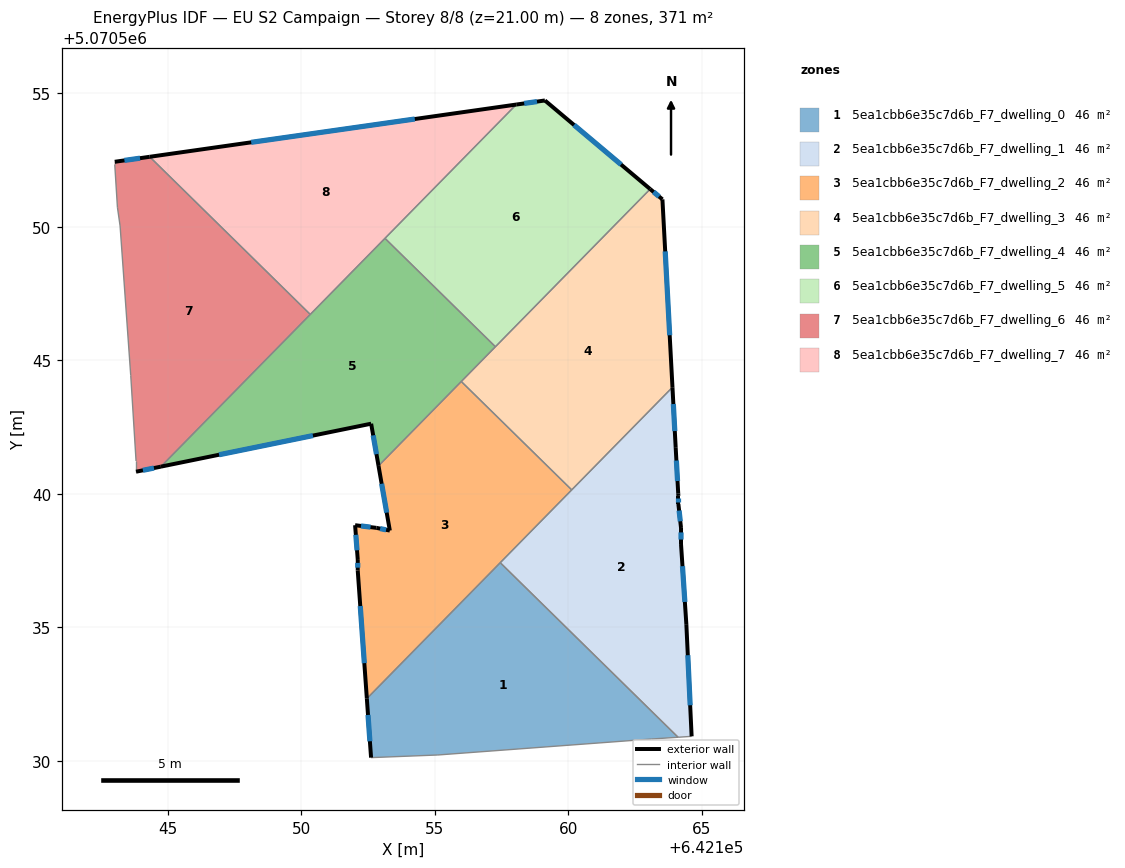
=== STOREY PLAN SPEC (per zone: floor XY polygon, exterior-wall plan segments, windows/doors) ===
zone 1: 5ea1cbb6e35c7d6b_F7_dwelling_0  (46.4 m²)
  floor: (642164.11, 5070530.88) (642157.45, 5070537.42) (642152.45, 5070532.33) (642152.61, 5070530.12) (642155.11, 5070530.22) (642163.12, 5070530.82)
  exterior wall: (642152.61, 5070530.12) – (642152.45, 5070532.33)  [2.2 m]
    window: (642152.56, 5070530.73) – (642152.49, 5070531.72)  [1.3 m²]
  interior walls: 5
zone 2: 5ea1cbb6e35c7d6b_F7_dwelling_1  (46.4 m²)
  floor: (642164.62, 5070530.92) (642164.42, 5070535.12) (642164.22, 5070538.12) (642164.22, 5070538.72) (642164.12, 5070539.62) (642164.12, 5070539.92) (642164.11, 5070540.00) (642164.02, 5070541.72) (642163.90, 5070543.99) (642157.45, 5070537.42) (642164.11, 5070530.88)
  exterior wall: (642164.02, 5070541.72) – (642164.11, 5070540.00)  [1.7 m]
    window: (642164.05, 5070541.25) – (642164.09, 5070540.48)  [1.0 m²]
  exterior wall: (642164.11, 5070540.00) – (642164.12, 5070539.92)  [0.1 m]
  exterior wall: (642164.12, 5070539.92) – (642164.12, 5070539.62)  [0.3 m]
    window: (642164.12, 5070539.84) – (642164.12, 5070539.71)  [0.2 m²]
  exterior wall: (642164.12, 5070539.62) – (642164.22, 5070538.72)  [0.9 m]
    window: (642164.15, 5070539.37) – (642164.19, 5070538.97)  [0.5 m²]
  exterior wall: (642164.22, 5070538.72) – (642164.22, 5070538.12)  [0.6 m]
    window: (642164.22, 5070538.55) – (642164.22, 5070538.29)  [0.4 m²]
  exterior wall: (642164.22, 5070538.12) – (642164.42, 5070535.12)  [3.0 m]
    window: (642164.27, 5070537.29) – (642164.36, 5070535.95)  [1.8 m²]
  exterior wall: (642164.42, 5070535.12) – (642164.62, 5070530.92)  [4.2 m]
    window: (642164.47, 5070533.96) – (642164.56, 5070532.08)  [2.5 m²]
  exterior wall: (642163.90, 5070543.99) – (642164.02, 5070541.72)  [2.3 m]
    window: (642163.93, 5070543.36) – (642163.99, 5070542.35)  [1.4 m²]
  interior walls: 4
zone 3: 5ea1cbb6e35c7d6b_F7_dwelling_2  (46.4 m²)
  floor: (642152.45, 5070532.33) (642160.12, 5070540.15) (642155.99, 5070544.21) (642152.89, 5070541.05) (642153.31, 5070538.62) (642152.81, 5070538.72) (642152.01, 5070538.83) (642152.11, 5070537.52) (642152.11, 5070537.12)
  exterior wall: (642152.81, 5070538.72) – (642153.31, 5070538.62)  [0.5 m]
    window: (642152.95, 5070538.70) – (642153.17, 5070538.65)  [0.3 m²]
  exterior wall: (642153.31, 5070538.62) – (642152.89, 5070541.05)  [2.5 m]
    window: (642153.19, 5070539.30) – (642153.00, 5070540.38)  [1.5 m²]
  exterior wall: (642152.45, 5070532.33) – (642152.11, 5070537.12)  [4.8 m]
    window: (642152.36, 5070533.66) – (642152.20, 5070535.80)  [2.9 m²]
  exterior wall: (642152.11, 5070537.12) – (642152.11, 5070537.52)  [0.4 m]
    window: (642152.11, 5070537.23) – (642152.11, 5070537.41)  [0.2 m²]
  exterior wall: (642152.11, 5070537.52) – (642152.01, 5070538.83)  [1.3 m]
    window: (642152.08, 5070537.88) – (642152.04, 5070538.46)  [0.8 m²]
  exterior wall: (642152.01, 5070538.83) – (642152.81, 5070538.72)  [0.8 m]
    window: (642152.23, 5070538.80) – (642152.59, 5070538.75)  [0.5 m²]
  interior walls: 4
zone 4: 5ea1cbb6e35c7d6b_F7_dwelling_3  (46.4 m²)
  floor: (642160.12, 5070540.15) (642163.90, 5070543.99) (642163.52, 5070551.03) (642163.06, 5070551.42) (642155.99, 5070544.21)
  exterior wall: (642163.52, 5070551.03) – (642163.90, 5070543.99)  [7.0 m]
    window: (642163.63, 5070549.08) – (642163.79, 5070545.94)  [4.2 m²]
  exterior wall: (642163.06, 5070551.42) – (642163.52, 5070551.03)  [0.6 m]
    window: (642163.19, 5070551.31) – (642163.39, 5070551.14)  [0.4 m²]
  interior walls: 4
zone 5: 5ea1cbb6e35c7d6b_F7_dwelling_4  (46.4 m²)
  floor: (642152.89, 5070541.05) (642157.27, 5070545.51) (642153.13, 5070549.57) (642144.81, 5070541.10) (642144.73, 5070541.02) (642152.61, 5070542.63)
  exterior wall: (642152.89, 5070541.05) – (642152.61, 5070542.63)  [1.6 m]
    window: (642152.81, 5070541.49) – (642152.69, 5070542.19)  [1.0 m²]
  exterior wall: (642152.61, 5070542.63) – (642144.73, 5070541.02)  [8.0 m]
    window: (642150.43, 5070542.18) – (642146.91, 5070541.46)  [4.8 m²]
  interior walls: 6
zone 6: 5ea1cbb6e35c7d6b_F7_dwelling_5  (46.4 m²)
  floor: (642157.27, 5070545.51) (642163.06, 5070551.42) (642159.12, 5070554.74) (642158.05, 5070554.58) (642153.13, 5070549.57)
  exterior wall: (642159.12, 5070554.74) – (642163.06, 5070551.42)  [5.2 m]
    window: (642160.21, 5070553.82) – (642161.97, 5070552.33)  [3.1 m²]
  exterior wall: (642158.05, 5070554.58) – (642159.12, 5070554.74)  [1.1 m]
    window: (642158.34, 5070554.62) – (642158.82, 5070554.69)  [0.6 m²]
  interior walls: 3
zone 7: 5ea1cbb6e35c7d6b_F7_dwelling_6  (46.4 m²)
  floor: (642144.73, 5070541.02) (642150.33, 5070546.72) (642144.32, 5070552.62) (642143.01, 5070552.44) (642143.01, 5070552.34) (642143.11, 5070550.74) (642143.21, 5070550.04) (642143.61, 5070544.43) (642143.81, 5070541.23) (642143.81, 5070540.83)
  exterior wall: (642143.01, 5070552.44) – (642144.32, 5070552.62)  [1.3 m]
    window: (642143.37, 5070552.49) – (642143.95, 5070552.57)  [0.8 m²]
  exterior wall: (642144.73, 5070541.02) – (642143.81, 5070540.83)  [0.9 m]
    window: (642144.48, 5070540.97) – (642144.06, 5070540.88)  [0.6 m²]
  interior walls: 9
zone 8: 5ea1cbb6e35c7d6b_F7_dwelling_7  (46.4 m²)
  floor: (642150.33, 5070546.72) (642158.05, 5070554.58) (642144.32, 5070552.62)
  exterior wall: (642144.32, 5070552.62) – (642158.05, 5070554.58)  [13.9 m]
    window: (642148.12, 5070553.17) – (642154.25, 5070554.04)  [8.3 m²]
  interior walls: 3

=== DERIVED (storey summary) ===
Building: EU S2 Campaign
Storey: 8 of 8  (floor level z = 21.00 m)
Storey gross floor area: 371.4 m²
Zones on this storey: 8
  - 5ea1cbb6e35c7d6b_F7_dwelling_0: floor 46.4 m²; exterior wall 2.2 m (6.6 m²); 1 window(s) 1.3 m²; WWR 19.9%
  - 5ea1cbb6e35c7d6b_F7_dwelling_1: floor 46.4 m²; exterior wall 13.1 m (39.3 m²); 7 window(s) 7.8 m²; WWR 19.8%
  - 5ea1cbb6e35c7d6b_F7_dwelling_2: floor 46.4 m²; exterior wall 10.3 m (30.9 m²); 6 window(s) 6.1 m²; WWR 19.9%
  - 5ea1cbb6e35c7d6b_F7_dwelling_3: floor 46.4 m²; exterior wall 7.6 m (22.9 m²); 2 window(s) 4.6 m²; WWR 19.9%
  - 5ea1cbb6e35c7d6b_F7_dwelling_4: floor 46.4 m²; exterior wall 9.6 m (28.9 m²); 2 window(s) 5.8 m²; WWR 19.9%
  - 5ea1cbb6e35c7d6b_F7_dwelling_5: floor 46.4 m²; exterior wall 6.2 m (18.7 m²); 2 window(s) 3.7 m²; WWR 19.9%
  - 5ea1cbb6e35c7d6b_F7_dwelling_6: floor 46.4 m²; exterior wall 2.3 m (6.8 m²); 2 window(s) 1.4 m²; WWR 19.9%
  - 5ea1cbb6e35c7d6b_F7_dwelling_7: floor 46.4 m²; exterior wall 13.9 m (41.6 m²); 1 window(s) 8.3 m²; WWR 19.9%
Zone adjacency (shared interzone walls):
  - 5ea1cbb6e35c7d6b_F7_dwelling_0 ↔ 5ea1cbb6e35c7d6b_F7_dwelling_1
  - 5ea1cbb6e35c7d6b_F7_dwelling_0 ↔ 5ea1cbb6e35c7d6b_F7_dwelling_2
  - 5ea1cbb6e35c7d6b_F7_dwelling_1 ↔ 5ea1cbb6e35c7d6b_F7_dwelling_2
  - 5ea1cbb6e35c7d6b_F7_dwelling_1 ↔ 5ea1cbb6e35c7d6b_F7_dwelling_3
  - 5ea1cbb6e35c7d6b_F7_dwelling_2 ↔ 5ea1cbb6e35c7d6b_F7_dwelling_3
  - 5ea1cbb6e35c7d6b_F7_dwelling_2 ↔ 5ea1cbb6e35c7d6b_F7_dwelling_4
  - 5ea1cbb6e35c7d6b_F7_dwelling_3 ↔ 5ea1cbb6e35c7d6b_F7_dwelling_4
  - 5ea1cbb6e35c7d6b_F7_dwelling_3 ↔ 5ea1cbb6e35c7d6b_F7_dwelling_5
  - 5ea1cbb6e35c7d6b_F7_dwelling_4 ↔ 5ea1cbb6e35c7d6b_F7_dwelling_5
  - 5ea1cbb6e35c7d6b_F7_dwelling_4 ↔ 5ea1cbb6e35c7d6b_F7_dwelling_6
  - 5ea1cbb6e35c7d6b_F7_dwelling_4 ↔ 5ea1cbb6e35c7d6b_F7_dwelling_7
  - 5ea1cbb6e35c7d6b_F7_dwelling_5 ↔ 5ea1cbb6e35c7d6b_F7_dwelling_7
  - 5ea1cbb6e35c7d6b_F7_dwelling_6 ↔ 5ea1cbb6e35c7d6b_F7_dwelling_7